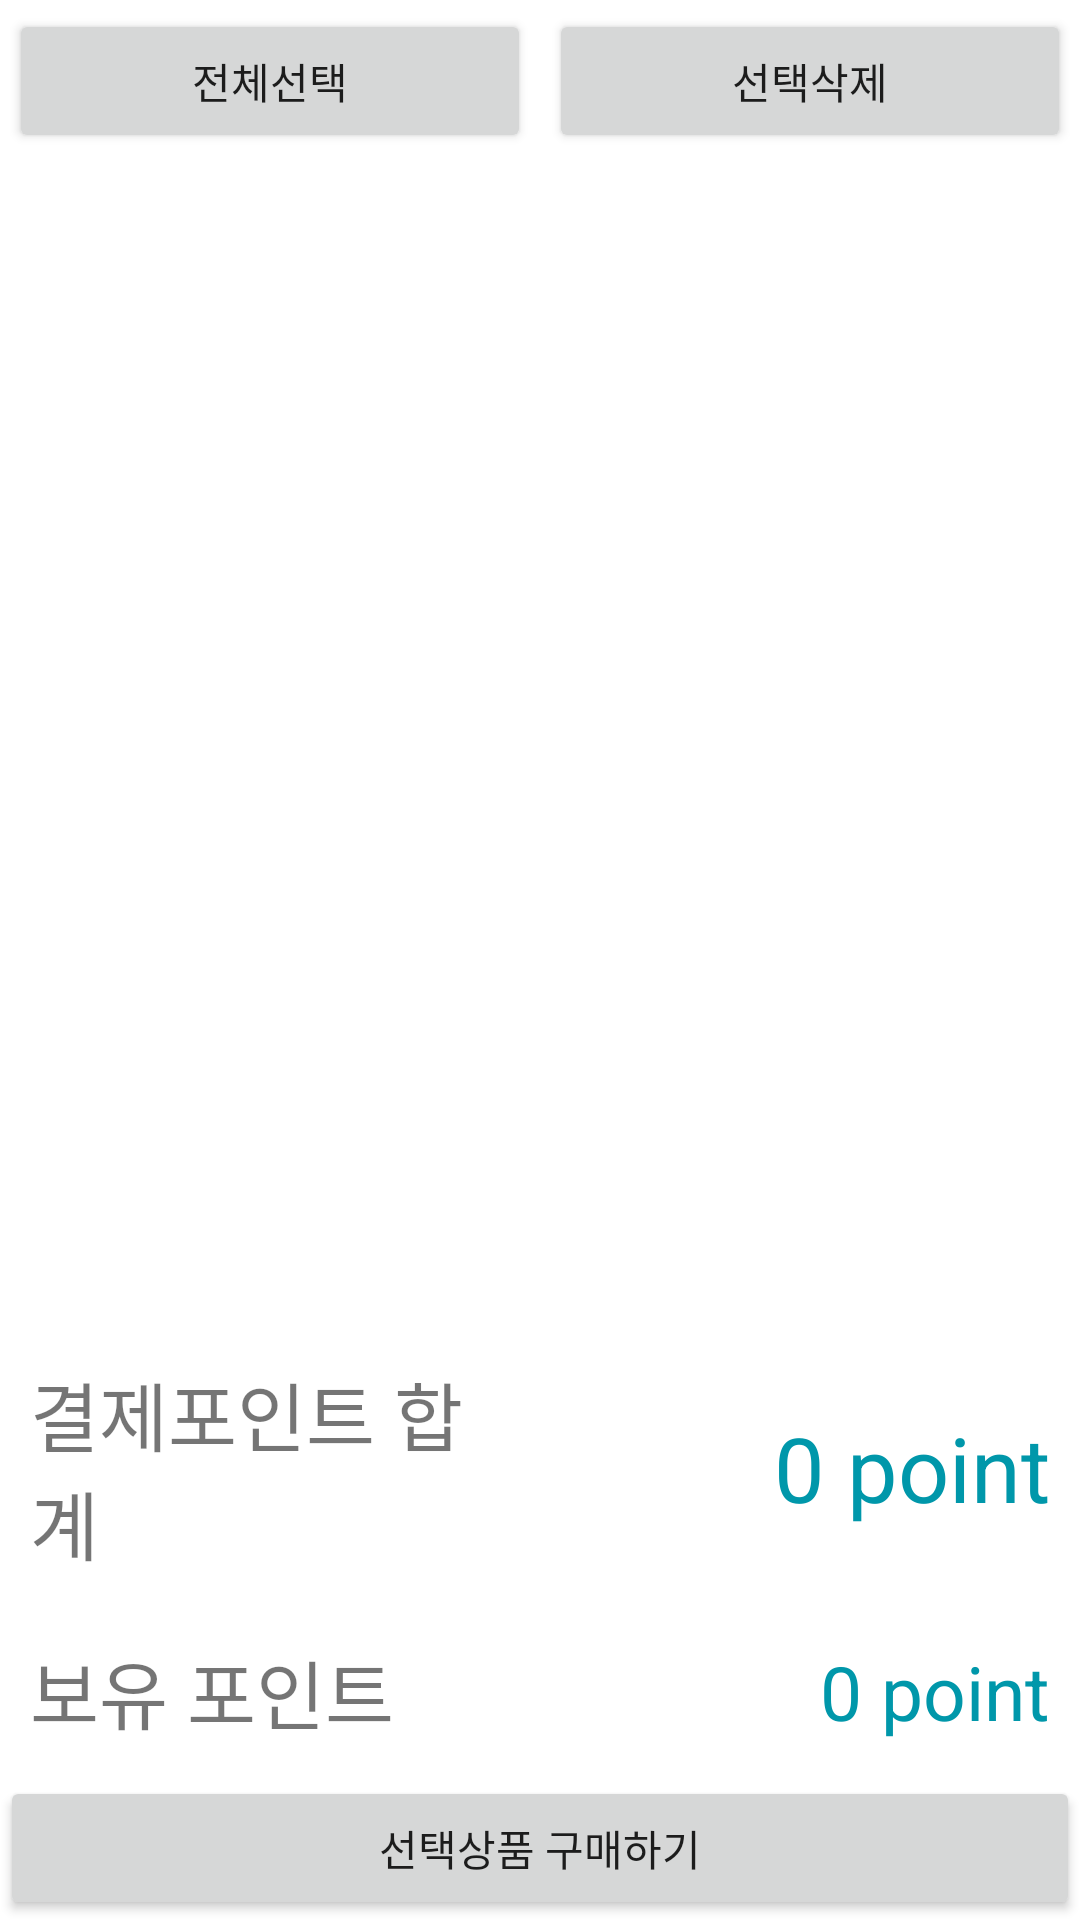

This screen was rendered from an Android layout file. Write that file and the resources it references.
<!-- AndroidManifest.xml: application theme Theme.Market -->
<!-- res/layout/activity_basket.xml -->
<?xml version="1.0" encoding="utf-8"?>
<androidx.constraintlayout.widget.ConstraintLayout xmlns:android="http://schemas.android.com/apk/res/android"
    xmlns:app="http://schemas.android.com/apk/res-auto"
    xmlns:tools="http://schemas.android.com/tools"
    android:layout_width="match_parent"
    android:layout_height="match_parent">


    <LinearLayout
        android:layout_width="match_parent"
        android:layout_height="match_parent"
        android:orientation="horizontal">

        <Button
            android:id="@+id/allSelectBtn"
            android:layout_width="wrap_content"
            android:layout_height="wrap_content"
            android:layout_margin="3dp"
            android:layout_weight="1"
            android:text="전체선택" />

        <Button
            android:id="@+id/deleteBtn"
            android:layout_width="wrap_content"
            android:layout_height="wrap_content"
            android:layout_margin="3dp"
            android:layout_weight="1"
            android:text="선택삭제" />

    </LinearLayout>

    <LinearLayout
        android:layout_width="match_parent"
        android:layout_height="match_parent"
        android:orientation="vertical">

        <ListView
            android:id="@+id/listviewBasket"
            android:layout_width="match_parent"
            android:layout_height="match_parent"
            android:layout_marginTop="50dp"
            android:layout_weight="1"
            android:choiceMode="multipleChoice">

        </ListView>

        <LinearLayout
            android:layout_width="match_parent"
            android:layout_height="wrap_content"
            android:gravity="center_vertical"
            android:orientation="horizontal">


            <TextView
                android:id="@+id/Btext1"
                android:layout_width="match_parent"
                android:layout_height="wrap_content"
                android:layout_margin="10dp"
                android:layout_weight="1"
                android:text="결제포인트 합계"
                android:textSize="25dp">

            </TextView>

            <TextView
                android:id="@+id/Btext2"
                android:layout_width="match_parent"
                android:layout_height="wrap_content"
                android:layout_margin="10dp"
                android:layout_weight="1"
                android:gravity="right"
                android:text="0 point"
                android:textColor="@color/blue"
                android:textSize="30dp">

            </TextView>

        </LinearLayout>

        <LinearLayout
            android:layout_width="match_parent"
            android:layout_height="wrap_content"
            android:gravity="center_vertical"
            android:orientation="horizontal">

            <TextView
                android:id="@+id/Btext3"
                android:layout_width="match_parent"
                android:layout_height="wrap_content"
                android:layout_margin="10dp"
                android:layout_weight="1"
                android:text="보유 포인트"
                android:textSize="25dp">

            </TextView>

            <TextView
                android:id="@+id/Btext4"
                android:layout_width="match_parent"
                android:layout_height="wrap_content"
                android:layout_margin="10dp"
                android:layout_weight="1"
                android:gravity="right"
                android:text="0 point"
                android:textColor="@color/blue"
                android:textSize="25dp">

            </TextView>

        </LinearLayout>

        <LinearLayout
            android:layout_width="match_parent"
            android:layout_height="wrap_content"
            android:gravity="center_vertical"
            android:orientation="horizontal">


            <Button
                android:id="@+id/buyButton"
                android:layout_width="wrap_content"
                android:layout_height="wrap_content"
                android:layout_weight="1"
                android:text="선택상품 구매하기" />
        </LinearLayout>

    </LinearLayout>

</androidx.constraintlayout.widget.ConstraintLayout>
<!-- resources referenced by this layout -->
<resources>
  <color name="blue">#0097AA</color>
  <style name="Theme.Market" parent="Theme.MaterialComponents.DayNight.DarkActionBar">
          
          <item name="colorPrimary">@color/mint</item>
          <item name="colorPrimaryVariant">@color/mint</item>
          <item name="colorOnPrimary">@color/white</item>
          
          <item name="colorSecondary">@color/teal_200</item>
          <item name="colorSecondaryVariant">@color/teal_700</item>
          <item name="colorOnSecondary">@color/black</item>
          
          <item name="android:statusBarColor" tools:targetApi="l">@color/blue</item>
          
      </style>
  <color name="mint">#00BCD4</color>
  <color name="white">#FFFFFFFF</color>
  <color name="teal_200">#FF03DAC5</color>
  <color name="teal_700">#FF018786</color>
  <color name="black">#FF000000</color>
</resources>
